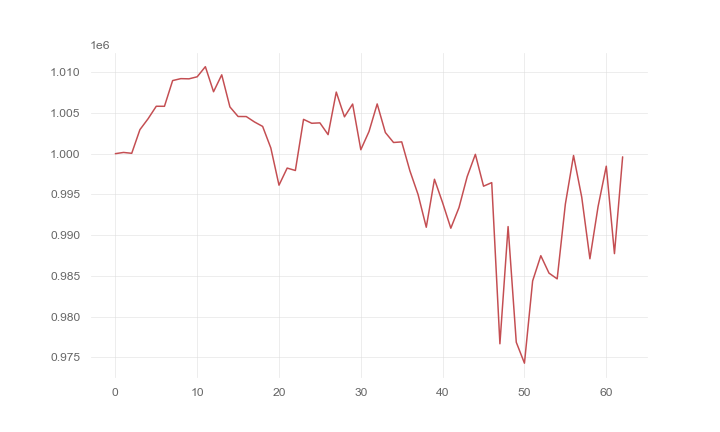

Source data for this figure (header and first rows):
, 0
0, 1000000
1, 1000150
2, 1000044
3, 1002945
4, 1004287
5, 1005820
6, 1005815
7, 1008972
8, 1009210
9, 1009186
10, 1009437
11, 1010679
12, 1007601
13, 1009679
14, 1005739
15, 1004563
16, 1004555
17, 1003894
18, 1003345
19, 1000700
20, 996131
21, 998232
22, 997933
23, 1004211
24, 1003731
25, 1003780
26, 1002336
27, 1007560
28, 1004521
29, 1006091
30, 1000484
31, 1002718
32, 1006105
33, 1002594
34, 1001370
35, 1001447
36, 997887
37, 994976
38, 990967
39, 996858
40, 993967
41, 990851
42, 993387
43, 997186
44, 999918
45, 996008
46, 996445
47, 976663
48, 991049
49, 976849
50, 974281
51, 984380
52, 987476
53, 985335
54, 984630
55, 993814
56, 999773
57, 994664
58, 987098
59, 993516
... 3 more rows
